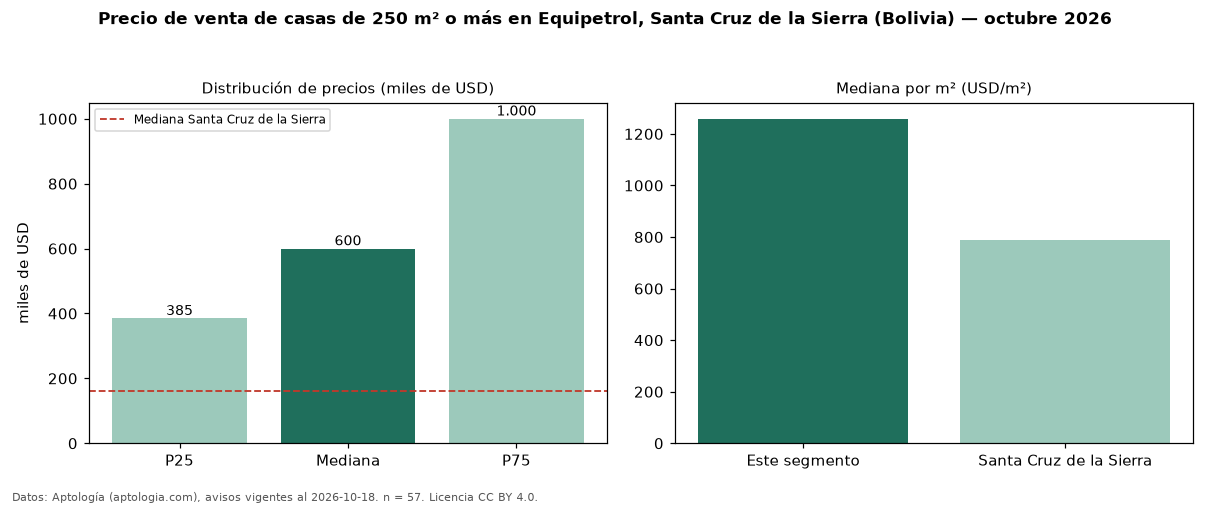

Data behind this chart, as committed beside it:
seccion, metrica, valor, moneda, n
filtro, area6, de 250 m² o más, , 57
precio, p25, 385000, USD, 57
precio, mediana, 600000, USD, 57
precio, p75, 1000000, USD, 57
precio, minimo, 195000, USD, 57
precio, maximo, 1600000, USD, 57
m2, mediana_precio_m2, 1259, USD, 55
m2, area_mediana_m2, 415.0, m2, 55
banos, mediana_banos, 3.0, , 
parqueadero, pct_con_parqueadero, 100.0, %, 55
habitaciones, 3+, 600000, USD, 57
ciudad, mediana_ciudad_referencia, 160000, USD, 
ciudad, mediana_m2_ciudad, 790.1, USD, 
fuente, fecha_datos, 2026-10-18, , 
fuente, atribucion, https://www.aptologia.com/bo, , 
fuente, licencia, CC BY 4.0, , 
